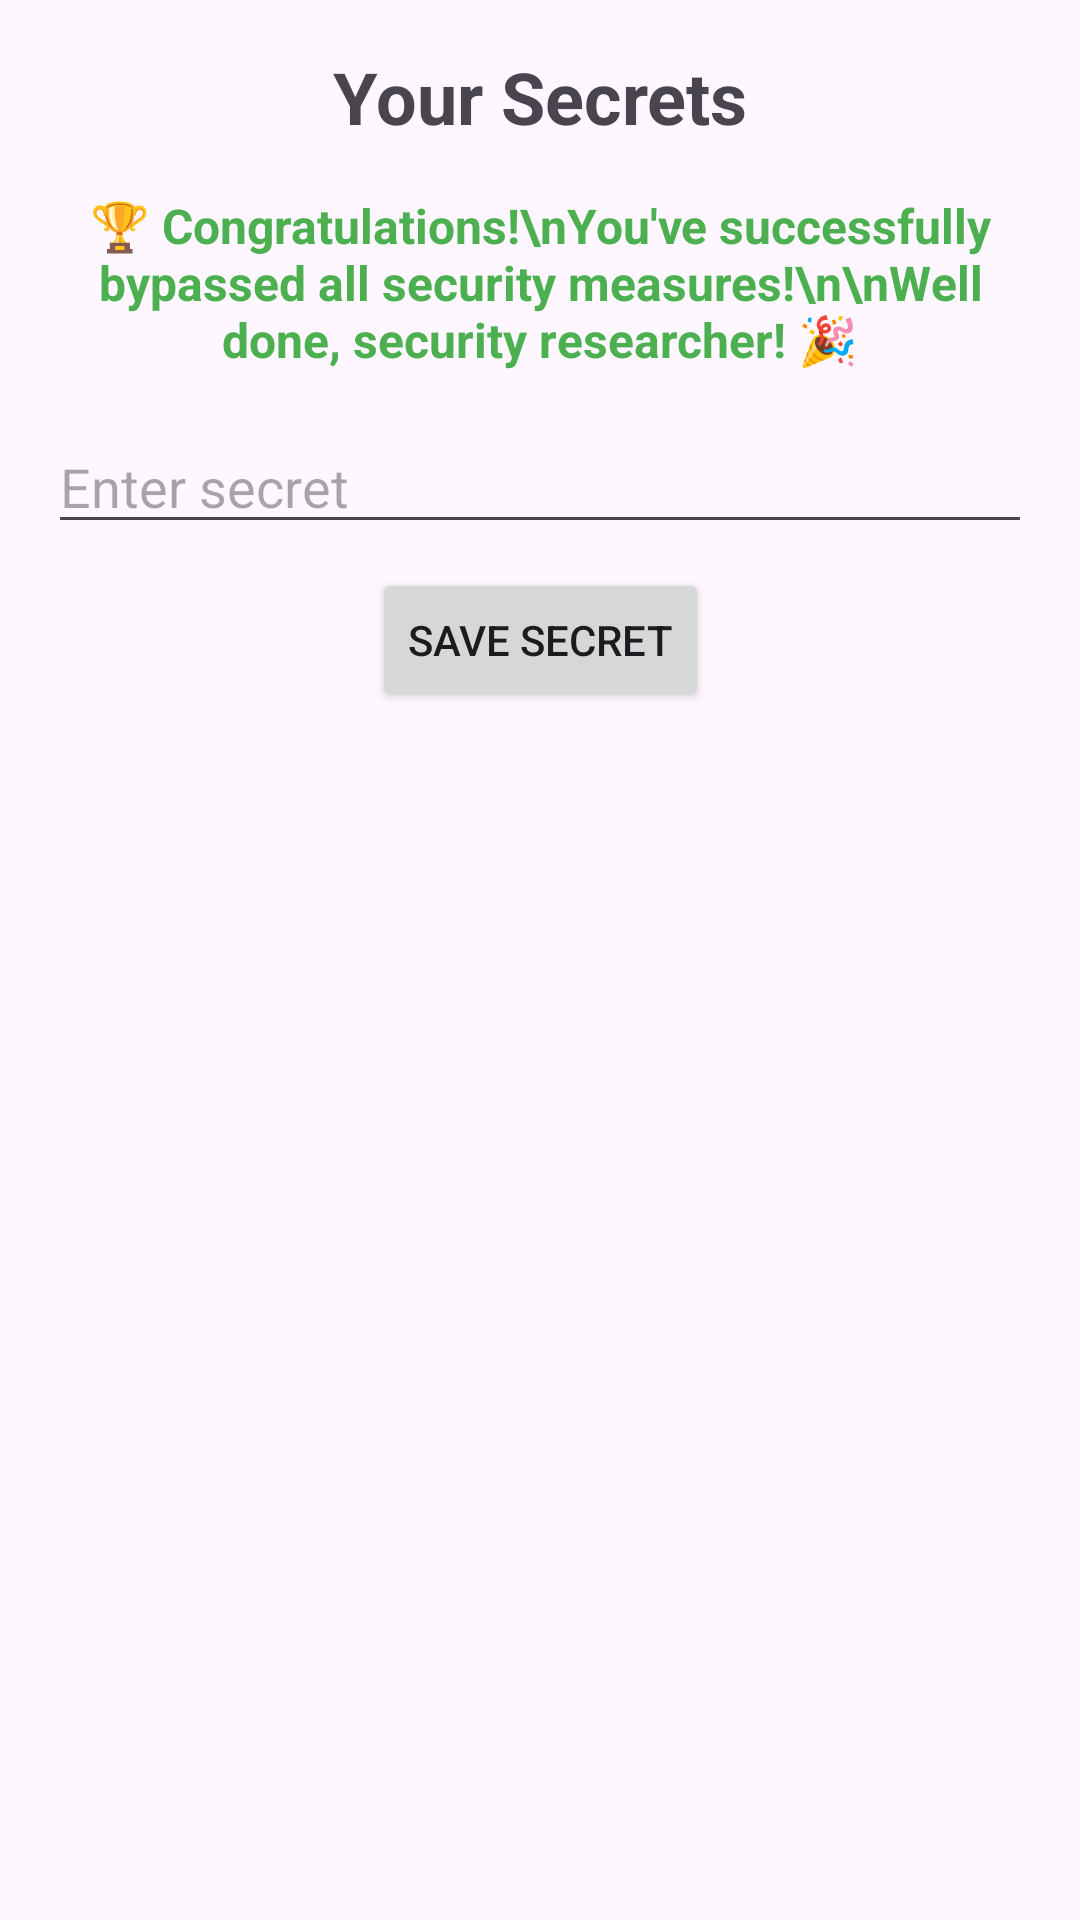

Produce the Android XML layout that renders to this screen, including the resource entries it uses.
<!-- AndroidManifest.xml: application theme Theme.Safebox -->
<!-- res/layout/activity_vault.xml -->
<?xml version="1.0" encoding="utf-8"?>
<androidx.constraintlayout.widget.ConstraintLayout xmlns:android="http://schemas.android.com/apk/res/android"
    xmlns:app="http://schemas.android.com/apk/res-auto"
    android:layout_width="match_parent"
    android:layout_height="match_parent"
    android:padding="16dp">

    <TextView
        android:id="@+id/vaultTitle"
        android:layout_width="wrap_content"
        android:layout_height="wrap_content"
        android:text="Your Secrets"
        android:textSize="24sp"
        android:textStyle="bold"
        app:layout_constraintTop_toTopOf="parent"
        app:layout_constraintStart_toStartOf="parent"
        app:layout_constraintEnd_toEndOf="parent" />

    <TextView
        android:id="@+id/congratsText"
        android:layout_width="match_parent"
        android:layout_height="wrap_content"
        android:layout_marginTop="16dp"
        android:gravity="center"
        android:text="🏆 Congratulations!\nYou've successfully bypassed all security measures!\n\nWell done, security researcher! 🎉"
        android:textSize="16sp"
        android:textStyle="bold"
        android:textColor="#4CAF50"
        app:layout_constraintTop_toBottomOf="@id/vaultTitle"
        app:layout_constraintStart_toStartOf="parent"
        app:layout_constraintEnd_toEndOf="parent" />

    <EditText
        android:id="@+id/secretInput"
        android:layout_width="0dp"
        android:layout_height="wrap_content"
        android:layout_marginTop="16dp"
        android:hint="Enter secret"
        android:inputType="textMultiLine"
        app:layout_constraintTop_toBottomOf="@id/congratsText"
        app:layout_constraintStart_toStartOf="parent"
        app:layout_constraintEnd_toEndOf="parent" />

    <Button
        android:id="@+id/saveButton"
        android:layout_width="wrap_content"
        android:layout_height="wrap_content"
        android:layout_marginTop="8dp"
        android:text="Save Secret"
        app:layout_constraintTop_toBottomOf="@id/secretInput"
        app:layout_constraintStart_toStartOf="parent"
        app:layout_constraintEnd_toEndOf="parent" />

    <ScrollView
        android:layout_width="0dp"
        android:layout_height="0dp"
        android:layout_marginTop="16dp"
        app:layout_constraintTop_toBottomOf="@id/saveButton"
        app:layout_constraintBottom_toBottomOf="parent"
        app:layout_constraintStart_toStartOf="parent"
        app:layout_constraintEnd_toEndOf="parent">

        <TextView
            android:id="@+id/secretsView"
            android:layout_width="match_parent"
            android:layout_height="wrap_content"
            android:textSize="16sp" />

    </ScrollView>

</androidx.constraintlayout.widget.ConstraintLayout>
<!-- resources referenced by this layout -->
<resources>
  <style name="Theme.Safebox" parent="Base.Theme.Safebox" />
  <style name="Base.Theme.Safebox" parent="Theme.Material3.DayNight.NoActionBar">
          
          
      </style>
</resources>
